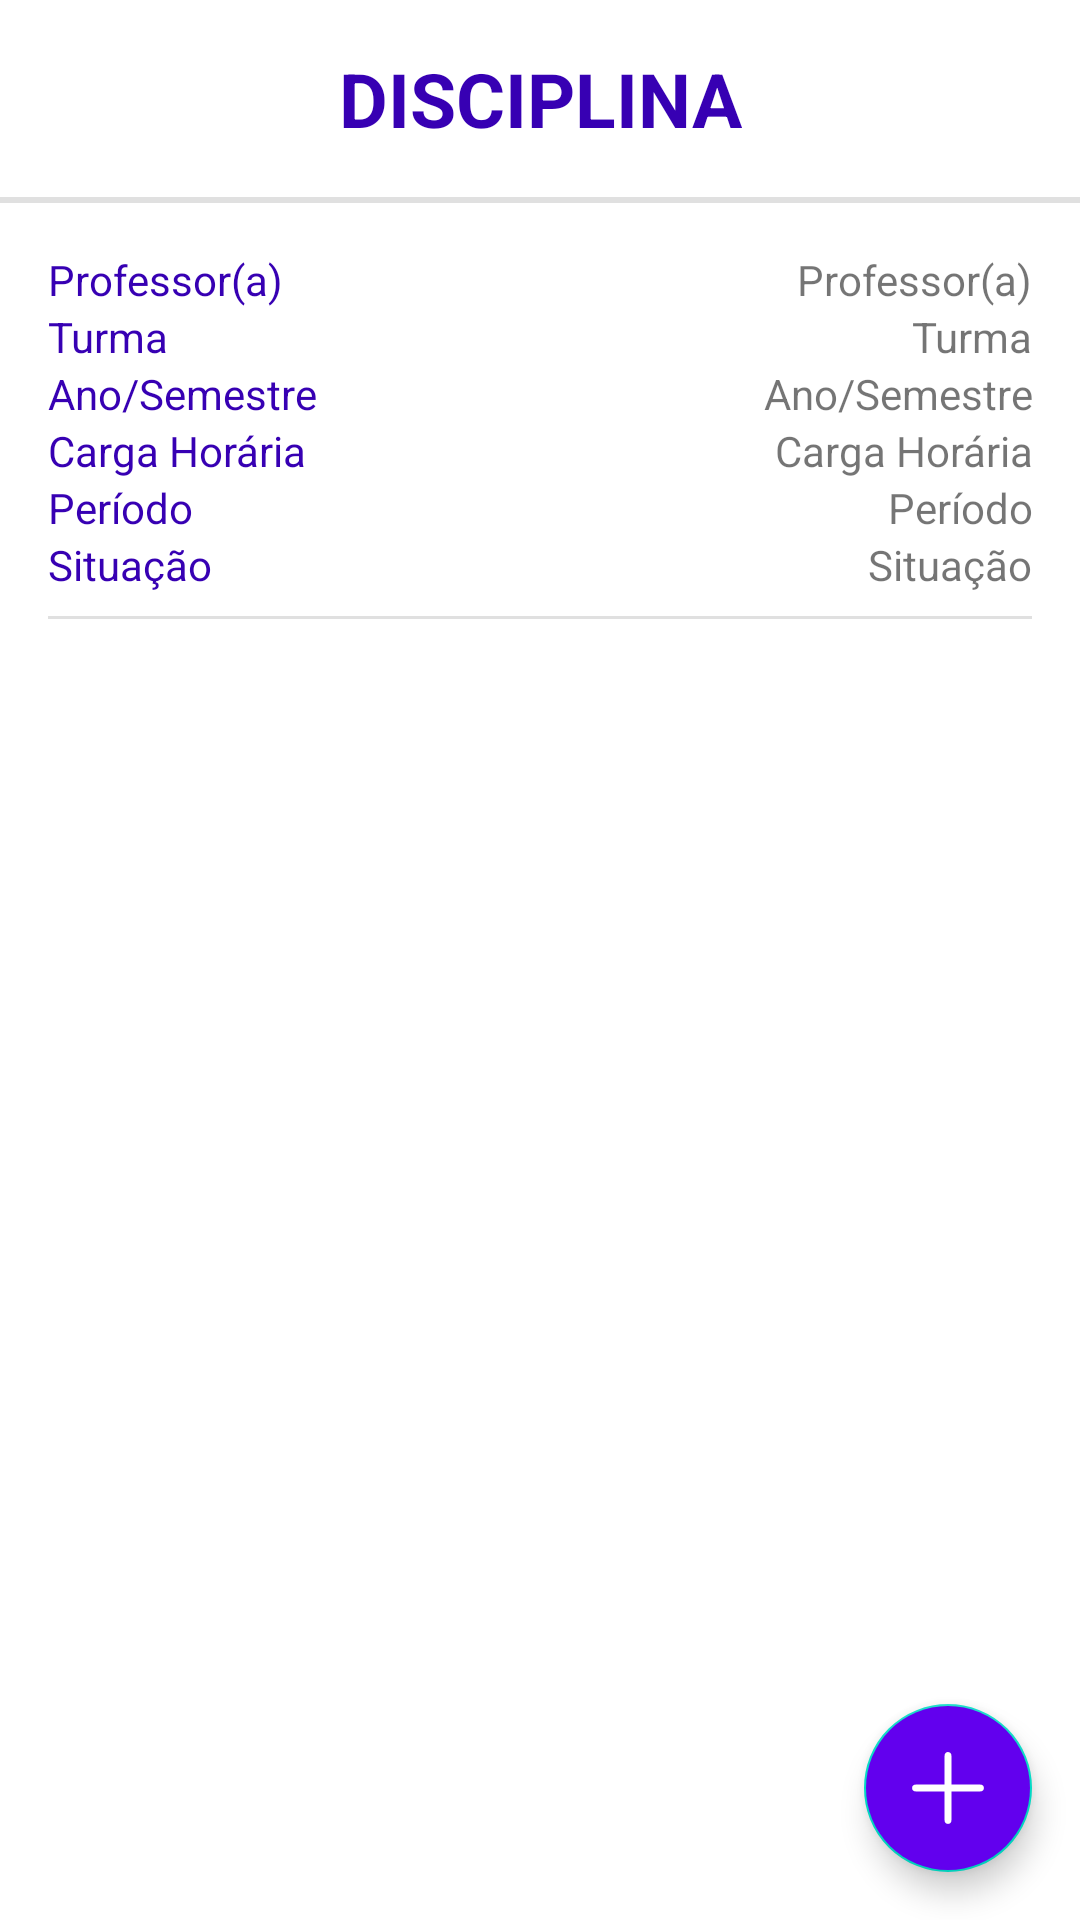

Write the Android layout XML for this screen, with the resource values it uses.
<!-- AndroidManifest.xml: application theme Theme.MinhasDisciplinas -->
<!-- res/layout/activity_lista_avaliacoes.xml -->
<?xml version="1.0" encoding="utf-8"?>
<androidx.constraintlayout.widget.ConstraintLayout xmlns:android="http://schemas.android.com/apk/res/android"
    xmlns:app="http://schemas.android.com/apk/res-auto"
    xmlns:tools="http://schemas.android.com/tools"
    android:layout_width="match_parent"
    android:layout_height="match_parent"
    tools:context=".ui.activity.ListaAvaliacoesActivity">

    <TextView
        android:id="@+id/activity_lista_avaliacoes_txt_disciplina"
        android:layout_width="wrap_content"
        android:layout_height="wrap_content"
        android:layout_margin="16dp"
        android:text="@string/disciplina"
        android:textStyle="bold"
        android:textColor="@color/purple_700"
        android:textSize="25sp"
        android:textAllCaps="true"
        app:layout_constraintBottom_toTopOf="@+id/divider"
        app:layout_constraintEnd_toEndOf="parent"
        app:layout_constraintStart_toStartOf="parent"
        app:layout_constraintTop_toTopOf="parent" />

    <View
        android:id="@+id/divider"
        android:layout_width="match_parent"
        android:layout_height="2dp"
        android:background="?android:attr/listDivider"
        app:layout_constraintBottom_toTopOf="@+id/linearLayout"
        app:layout_constraintEnd_toEndOf="parent"
        app:layout_constraintStart_toStartOf="parent"
        app:layout_constraintTop_toBottomOf="@+id/activity_lista_avaliacoes_txt_disciplina" />

    <LinearLayout
        android:id="@+id/linearLayout"
        android:layout_width="match_parent"
        android:layout_height="wrap_content"
        android:layout_margin="16dp"
        android:orientation="horizontal"
        app:layout_constraintEnd_toEndOf="parent"
        app:layout_constraintStart_toStartOf="parent"
        app:layout_constraintTop_toBottomOf="@+id/divider"
        app:layout_constraintBottom_toTopOf="@+id/activity_lista_avaliacoes_recyclerView"
        android:baselineAligned="false">

        <LinearLayout
            android:layout_width="match_parent"
            android:layout_height="match_parent"
            android:orientation="vertical"
            android:layout_weight="4">

            <TextView
                android:layout_width="match_parent"
                android:layout_height="wrap_content"
                android:textColor="@color/purple_700"
                android:text="@string/professor" />

            <TextView
                android:layout_width="match_parent"
                android:layout_height="wrap_content"
                android:textColor="@color/purple_700"
                android:text="@string/turma" />

            <TextView
                android:layout_width="match_parent"
                android:layout_height="wrap_content"
                android:textColor="@color/purple_700"
                android:text="@string/ano_semestre" />

            <TextView
                android:layout_width="match_parent"
                android:layout_height="wrap_content"
                android:textColor="@color/purple_700"
                android:text="@string/carga_horaria" />

            <TextView
                android:layout_width="match_parent"
                android:layout_height="wrap_content"
                android:textColor="@color/purple_700"
                android:text="@string/periodo" />

            <TextView
                android:layout_width="match_parent"
                android:layout_height="wrap_content"
                android:textColor="@color/purple_700"
                android:text="@string/situacao" />

        </LinearLayout>

        <LinearLayout
            android:layout_width="match_parent"
            android:layout_height="match_parent"
            android:layout_weight="2"
            android:orientation="vertical">

            <TextView
                android:id="@+id/activity_lista_avaliacoes_txt_professor"
                android:layout_width="match_parent"
                android:layout_height="wrap_content"
                android:text="@string/professor"
                android:textAlignment="viewEnd" />

            <TextView
                android:id="@+id/activity_lista_avaliacoes_txt_turma"
                android:layout_width="match_parent"
                android:layout_height="wrap_content"
                android:text="@string/turma"
                android:textAlignment="viewEnd" />

            <TextView
                android:id="@+id/activity_lista_avaliacoes_txt_ano_semestre"
                android:layout_width="match_parent"
                android:layout_height="wrap_content"
                android:text="@string/ano_semestre"
                android:textAlignment="viewEnd" />

            <TextView
                android:id="@+id/activity_lista_avaliacoes_txt_carga_horaria"
                android:layout_width="match_parent"
                android:layout_height="wrap_content"
                android:text="@string/carga_horaria"
                android:textAlignment="viewEnd" />

            <TextView
                android:id="@+id/activity_lista_avaliacoes_txt_periodo"
                android:layout_width="match_parent"
                android:layout_height="wrap_content"
                android:text="@string/periodo"
                android:textAlignment="viewEnd" />

            <TextView
                android:id="@+id/activity_lista_avaliacoes_txt_situacao"
                android:layout_width="match_parent"
                android:layout_height="wrap_content"
                android:text="@string/situacao"
                android:textAlignment="viewEnd" />

        </LinearLayout>
    </LinearLayout>

    <View
        android:id="@+id/divider2"
        android:layout_width="match_parent"
        android:layout_height="1dp"
        android:layout_margin="16dp"
        android:background="?android:attr/listDivider"
        app:layout_constraintBottom_toTopOf="@+id/activity_lista_avaliacoes_recyclerView"
        app:layout_constraintEnd_toEndOf="parent"
        app:layout_constraintStart_toStartOf="parent"
        app:layout_constraintTop_toBottomOf="@+id/linearLayout" />

    <androidx.recyclerview.widget.RecyclerView
        android:id="@+id/activity_lista_avaliacoes_recyclerView"
        android:layout_width="match_parent"
        android:layout_height="0dp"
        app:layoutManager="androidx.recyclerview.widget.LinearLayoutManager"
        app:layout_constraintBottom_toBottomOf="parent"
        app:layout_constraintEnd_toEndOf="parent"
        app:layout_constraintStart_toStartOf="parent"
        app:layout_constraintTop_toBottomOf="@+id/linearLayout"
        tools:listitem="@layout/item_avaliacao" />

    <com.google.android.material.floatingactionbutton.FloatingActionButton
        android:id="@+id/activity_lista_avaliacoes_fab"
        android:layout_width="wrap_content"
        android:layout_height="wrap_content"
        android:layout_marginEnd="16dp"
        android:layout_marginBottom="16dp"
        android:backgroundTint="@color/purple_500"
        android:contentDescription="@string/fab_avaliacoes_content_description"
        app:layout_constraintBottom_toBottomOf="parent"
        app:layout_constraintEnd_toEndOf="parent"
        app:srcCompat="@drawable/ic_add"
        app:tint="@color/white" />

</androidx.constraintlayout.widget.ConstraintLayout>
<!-- res/layout/item_avaliacao.xml (included above) -->
<?xml version="1.0" encoding="utf-8"?>
<androidx.cardview.widget.CardView xmlns:android="http://schemas.android.com/apk/res/android"
    android:layout_width="match_parent"
    android:layout_height="wrap_content"
    xmlns:app="http://schemas.android.com/apk/res-auto"
    android:layout_margin="8dp"
    app:cardElevation="8dp"
    android:clickable="true"
    android:focusable="true"
    app:cardBackgroundColor="@color/lilas"
    android:id="@+id/cardView_avaliacao">

    <LinearLayout
        android:layout_width="match_parent"
        android:layout_height="match_parent"
        android:layout_margin="8dp"
        android:baselineAligned="false"
        android:orientation="horizontal">

        <LinearLayout
            android:layout_width="match_parent"
            android:layout_height="match_parent"
            android:orientation="vertical"
            android:layout_weight="1">

            <LinearLayout
                android:layout_width="match_parent"
                android:layout_height="wrap_content"
                android:orientation="horizontal">

                <TextView
                    android:id="@+id/item_avaliacao_avaliacao"
                    android:layout_width="wrap_content"
                    android:layout_height="wrap_content"
                    android:text="@string/avaliacao"
                    android:maxLines="1"
                    android:maxWidth="160dp"
                    android:ellipsize="end"
                    android:textSize="20sp"
                    android:textStyle="bold"
                    android:textAllCaps="true"/>

                <TextView
                    android:id="@+id/item_avaliacao_tipo"
                    android:layout_width="0dp"
                    android:layout_height="wrap_content"
                    android:layout_marginHorizontal="10dp"
                    android:layout_weight="1"
                    android:text="@string/tipo" />

            </LinearLayout>

            <LinearLayout
                android:layout_width="match_parent"
                android:layout_height="wrap_content"
                android:layout_marginTop="10dp"
                android:orientation="horizontal">

                <TextView
                    android:id="@+id/item_avaliacao_data"
                    android:layout_width="wrap_content"
                    android:layout_height="wrap_content"
                    android:text="@string/data"
                    android:textSize="16sp"/>

                <TextView
                    android:id="@+id/item_avaliacao_hora"
                    android:layout_width="0dp"
                    android:layout_height="wrap_content"
                    android:layout_marginStart="10dp"
                    android:layout_weight="1"
                    android:text="@string/hora"
                    android:textSize="16sp"/>
            </LinearLayout>


        </LinearLayout>

        <LinearLayout
            android:layout_width="match_parent"
            android:layout_height="match_parent"
            android:layout_weight="4"
            android:gravity="center_horizontal"
            android:orientation="vertical">

            <TextView
                android:layout_width="match_parent"
                android:layout_height="wrap_content"
                android:text="@string/nota"
                android:textAlignment="center"
                android:textSize="16sp"
                android:textStyle="bold" />

            <TextView
                android:id="@+id/item_avaliacao_nota"
                android:layout_width="match_parent"
                android:layout_height="wrap_content"
                android:layout_marginTop="16dp"
                android:text="@string/nota"
                android:textAlignment="center" />
        </LinearLayout>


    </LinearLayout>






</androidx.cardview.widget.CardView>
<!-- resources referenced by this layout -->
<resources>
  <color name="lilas">#FFEBD9FC</color>
  <color name="purple_500">#FF6200EE</color>
  <color name="purple_700">#FF3700B3</color>
  <color name="white">#FFFFFFFF</color>
  <!-- drawable ic_add (drawable) -->
  <vector android:height="16dp" android:viewportHeight="500"
      android:viewportWidth="500" android:width="16dp" xmlns:android="http://schemas.android.com/apk/res/android">
      <path android:fillColor="#000000"
          android:pathData="M244.5,0.9c-7.5,1.9 -13.1,6.7 -16.4,14.1 -2,4.4 -2.1,6 -2.1,107.7l0,103.3 -103.2,-0c-101.8,-0 -103.4,0.1 -107.8,2.1 -9.6,4.3 -14.4,11.7 -14.4,21.9 0,10.2 4.8,17.6 14.4,21.9 4.4,2 6,2.1 107.8,2.1l103.2,-0 0,103.2c0,101.8 0.1,103.4 2.1,107.8 4.3,9.6 11.7,14.4 21.9,14.4 10.2,-0 17.6,-4.8 21.9,-14.4 2,-4.4 2.1,-6 2.1,-107.8l0,-103.2 103.3,-0c101.7,-0 103.3,-0.1 107.7,-2.1 9.5,-4.3 14.4,-11.7 14.4,-21.9 0,-10.2 -4.9,-17.6 -14.4,-21.9 -4.4,-2 -6,-2.1 -107.7,-2.1l-103.3,-0 0,-103.3c0,-101.7 -0.1,-103.3 -2.1,-107.7 -3.8,-8.5 -10.6,-13.5 -19.5,-14.4 -2.7,-0.3 -6.2,-0.1 -7.9,0.3z" android:strokeColor="#00000000"/>
  </vector>
  <string name="ano_semestre">Ano/Semestre</string>
  <string name="avaliacao">Avaliação</string>
  <string name="carga_horaria">Carga Horária</string>
  <string name="data">Data</string>
  <string name="disciplina">Disciplina</string>
  <string name="fab_avaliacoes_content_description">Adicionar uma avaliação</string>
  <string name="hora">Hora</string>
  <string name="nota">Nota</string>
  <string name="periodo">Período</string>
  <string name="professor">Professor(a)</string>
  <string name="situacao">Situação</string>
  <string name="tipo">Tipo da avaliação</string>
  <string name="turma">Turma</string>
  <style name="Theme.MinhasDisciplinas" parent="Theme.MaterialComponents.DayNight.DarkActionBar">
          
          <item name="colorPrimary">@color/purple_500</item>
          <item name="colorPrimaryVariant">@color/purple_700</item>
          <item name="colorOnPrimary">@color/white</item>
          
          <item name="colorSecondary">@color/teal_200</item>
          <item name="colorSecondaryVariant">@color/teal_700</item>
          <item name="colorOnSecondary">@color/black</item>
          
          <item name="android:statusBarColor">?attr/colorPrimaryVariant</item>
          
      </style>
  <color name="teal_200">#FF03DAC5</color>
  <color name="teal_700">#FF018786</color>
  <color name="black">#FF000000</color>
</resources>
